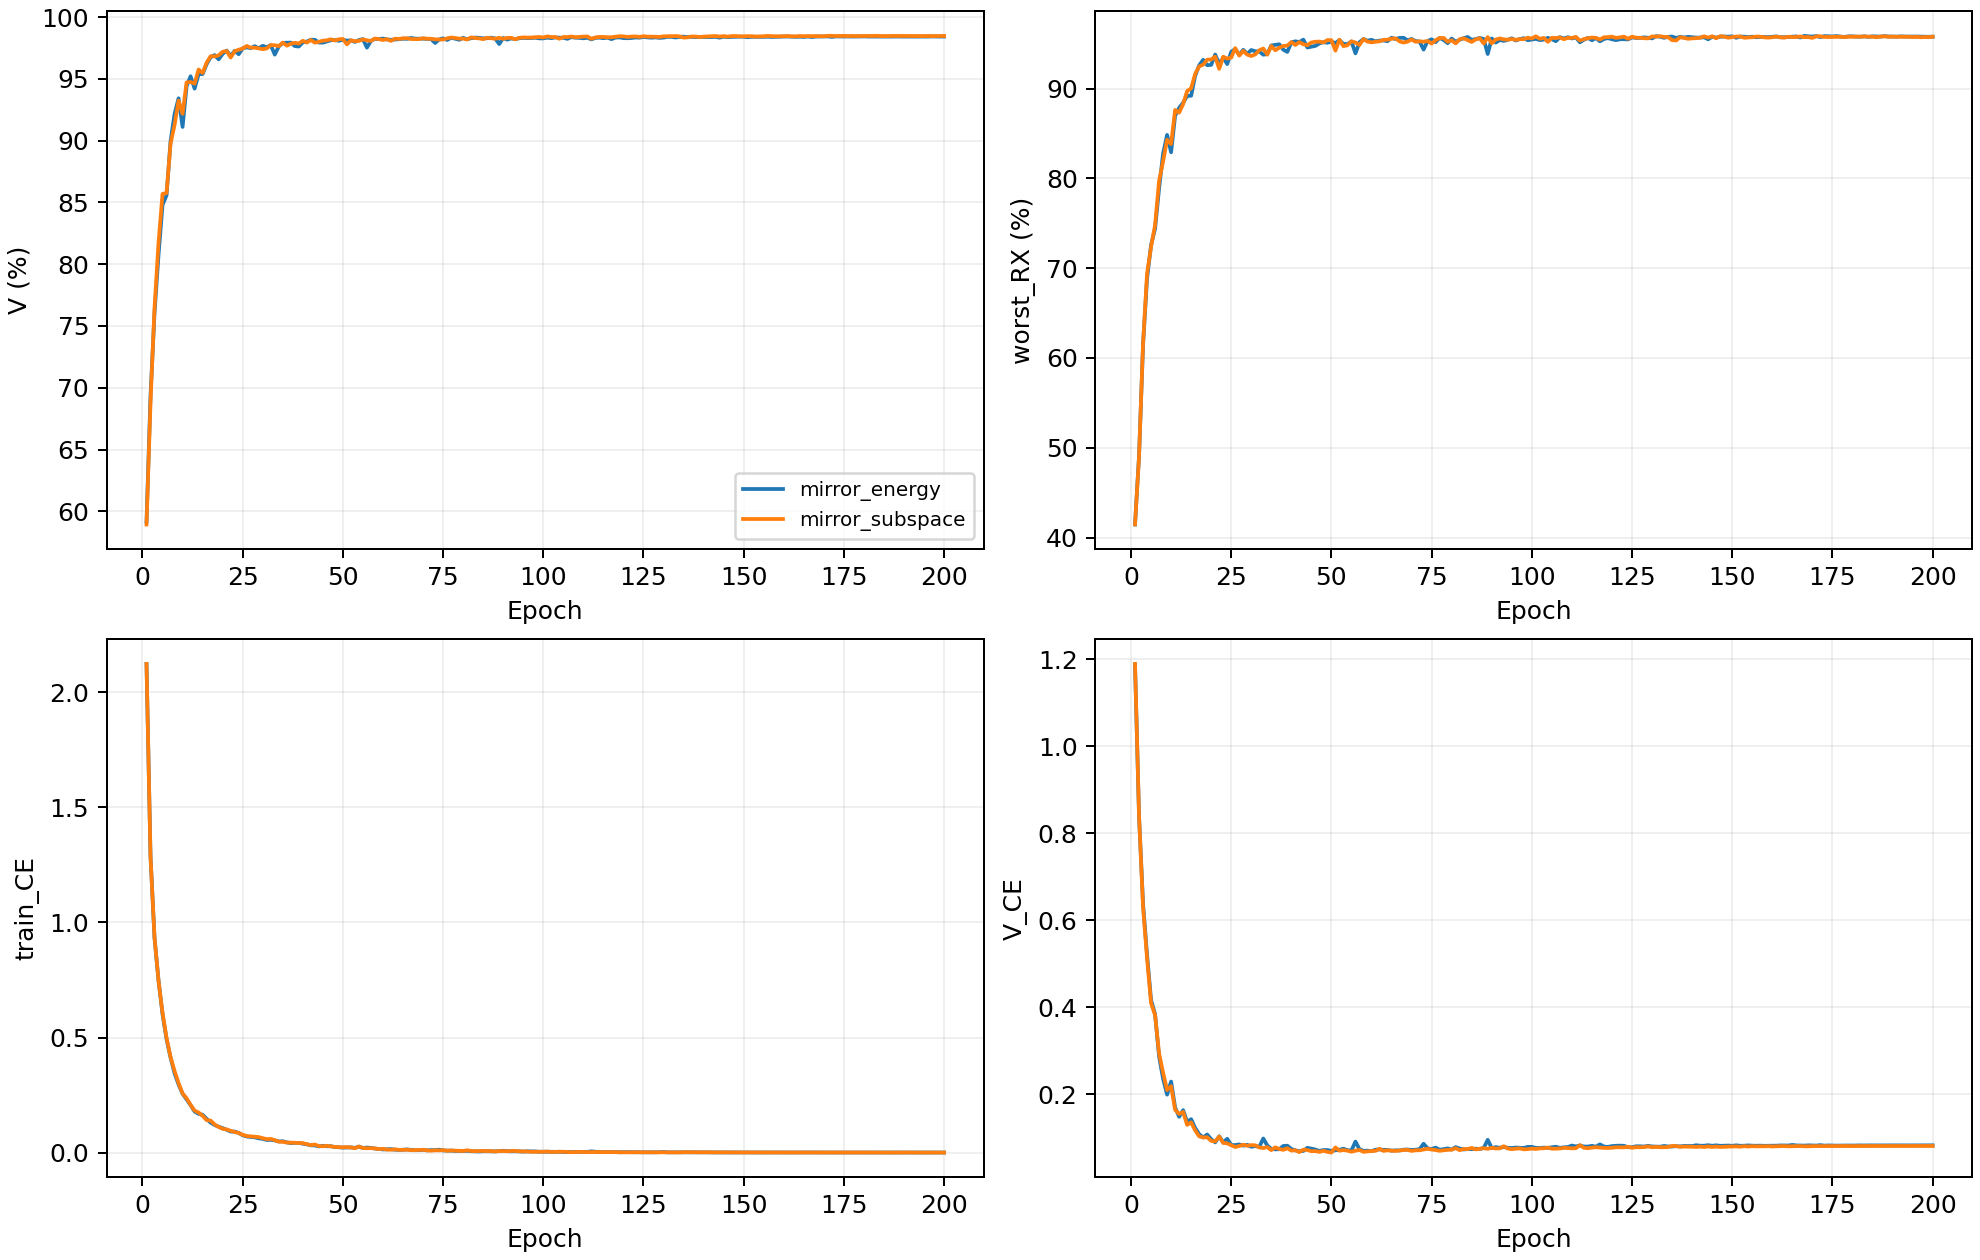

The data file committed next to this chart (first rows):
CE_gap, V, V_CE, epoch, mirror_relation_gradient_norm, model_seed, score, train_CE, variant, worst_RX
-0.8809, 0.584, 1.237, 1, 0.1433, 2026092701, 0.4949, 2.118, mirror_energy, 0.4057
-0.4662, 0.7205, 0.8635, 2, 0.1246, 2026092701, 0.5943, 1.33, mirror_energy, 0.4681
-0.3078, 0.7719, 0.6688, 3, 0.137, 2026092701, 0.6815, 0.9766, mirror_energy, 0.5911
-0.2321, 0.8005, 0.5344, 4, 0.175, 2026092701, 0.7366, 0.7665, mirror_energy, 0.6728
-0.1884, 0.8439, 0.4204, 5, 0.288, 2026092701, 0.7858, 0.6089, mirror_energy, 0.7278
-0.09947, 0.867, 0.3741, 6, 0.4365, 2026092701, 0.794, 0.4736, mirror_energy, 0.7211
-0.1584, 0.922, 0.2501, 7, 0.5768, 2026092701, 0.8663, 0.4085, mirror_energy, 0.8106
-0.106, 0.9314, 0.2245, 8, 0.6105, 2026092701, 0.8914, 0.3306, mirror_energy, 0.8515
-0.1067, 0.9416, 0.1855, 9, 0.8282, 2026092701, 0.9001, 0.2922, mirror_energy, 0.8585
0.01181, 0.8854, 0.2699, 10, 0.9312, 2026092701, 0.8478, 0.2581, mirror_energy, 0.8102
-0.07962, 0.9497, 0.1597, 11, 1.041, 2026092701, 0.9123, 0.2393, mirror_energy, 0.8748
-0.04921, 0.9503, 0.1551, 12, 0.5988, 2026092701, 0.9128, 0.2043, mirror_energy, 0.8754
-0.0392, 0.9557, 0.1379, 13, 0.8109, 2026092701, 0.9218, 0.1771, mirror_energy, 0.888
-0.02499, 0.948, 0.1435, 14, 0.7042, 2026092701, 0.9105, 0.1685, mirror_energy, 0.873
-0.006572, 0.9479, 0.156, 15, 0.7038, 2026092701, 0.907, 0.1626, mirror_energy, 0.8661
-0.02947, 0.9582, 0.1235, 16, 1.065, 2026092701, 0.9266, 0.153, mirror_energy, 0.895
-0.02852, 0.9697, 0.1036, 17, 0.5668, 2026092701, 0.9514, 0.1321, mirror_energy, 0.9331
-0.01288, 0.9679, 0.1073, 18, 0.557, 2026092701, 0.9494, 0.1202, mirror_energy, 0.9309
-0.02365, 0.9714, 0.09374, 19, 0.5201, 2026092701, 0.9526, 0.1174, mirror_energy, 0.9337
-0.006068, 0.9696, 0.09856, 20, 0.4714, 2026092701, 0.9499, 0.1046, mirror_energy, 0.9302
-0.01874, 0.9737, 0.08983, 21, 0.663, 2026092701, 0.9558, 0.1086, mirror_energy, 0.938
0.01949, 0.9658, 0.113, 22, 0.4322, 2026092701, 0.9495, 0.09356, mirror_energy, 0.9331
-0.01448, 0.9755, 0.08144, 23, 0.4111, 2026092701, 0.9591, 0.09593, mirror_energy, 0.9426
0.009592, 0.971, 0.0941, 24, 0.342, 2026092701, 0.951, 0.08451, mirror_energy, 0.9309
-0.002023, 0.9767, 0.07718, 25, 0.4273, 2026092701, 0.9619, 0.0792, mirror_energy, 0.947
0.01049, 0.9763, 0.08354, 26, 0.4286, 2026092701, 0.9594, 0.07306, mirror_energy, 0.9424
0.01897, 0.9754, 0.08893, 27, 0.4173, 2026092701, 0.9569, 0.06996, mirror_energy, 0.9385
0.01684, 0.9752, 0.08722, 28, 0.5129, 2026092701, 0.9587, 0.07038, mirror_energy, 0.9422
0.01953, 0.9749, 0.08377, 29, 0.3642, 2026092701, 0.9584, 0.06424, mirror_energy, 0.9419
0.0277, 0.9737, 0.08976, 30, 0.4468, 2026092701, 0.9534, 0.06206, mirror_energy, 0.9331
0.01467, 0.9788, 0.07529, 31, 0.3484, 2026092701, 0.961, 0.06062, mirror_energy, 0.9431
0.02814, 0.9768, 0.08266, 32, 0.3043, 2026092701, 0.9563, 0.05453, mirror_energy, 0.9357
0.02004, 0.9797, 0.07325, 33, 0.4209, 2026092701, 0.9665, 0.05321, mirror_energy, 0.9533
0.02511, 0.979, 0.07355, 34, 0.3528, 2026092701, 0.9647, 0.04844, mirror_energy, 0.9504
0.02304, 0.9793, 0.07337, 35, 0.4053, 2026092701, 0.9644, 0.05032, mirror_energy, 0.9494
0.02755, 0.9794, 0.07354, 36, 0.3283, 2026092701, 0.9632, 0.04599, mirror_energy, 0.947
0.03604, 0.976, 0.08671, 37, 0.4597, 2026092701, 0.9614, 0.05067, mirror_energy, 0.9469
0.02448, 0.9784, 0.07846, 38, 0.5451, 2026092701, 0.9625, 0.05398, mirror_energy, 0.9467
0.02931, 0.981, 0.07044, 39, 0.2579, 2026092701, 0.9686, 0.04112, mirror_energy, 0.9561
0.03689, 0.9803, 0.07483, 40, 0.2979, 2026092701, 0.9651, 0.03794, mirror_energy, 0.9498
0.03419, 0.9803, 0.0734, 41, 0.3342, 2026092701, 0.9661, 0.03921, mirror_energy, 0.9519
0.03555, 0.9829, 0.06802, 42, 0.2667, 2026092701, 0.9685, 0.03247, mirror_energy, 0.9541
0.0379, 0.9829, 0.06766, 43, 0.2612, 2026092701, 0.9697, 0.02976, mirror_energy, 0.9565
0.04324, 0.9817, 0.07047, 44, 0.1914, 2026092701, 0.9686, 0.02723, mirror_energy, 0.9556
0.03952, 0.9808, 0.07183, 45, 0.3523, 2026092701, 0.9655, 0.0323, mirror_energy, 0.9502
0.04067, 0.9799, 0.07388, 46, 0.2665, 2026092701, 0.9637, 0.03321, mirror_energy, 0.9474
0.04171, 0.9822, 0.06863, 47, 0.2418, 2026092701, 0.968, 0.02693, mirror_energy, 0.9537
0.04851, 0.9822, 0.07274, 48, 0.2168, 2026092701, 0.9671, 0.02423, mirror_energy, 0.952
0.03713, 0.9816, 0.06865, 49, 0.3338, 2026092701, 0.9661, 0.03152, mirror_energy, 0.9506
0.04831, 0.9813, 0.07267, 50, 0.252, 2026092701, 0.9662, 0.02436, mirror_energy, 0.9511
0.05053, 0.9812, 0.07211, 51, 0.2091, 2026092701, 0.9668, 0.02158, mirror_energy, 0.9524
0.04457, 0.9822, 0.0719, 52, 0.3352, 2026092701, 0.9701, 0.02733, mirror_energy, 0.958
0.04859, 0.9807, 0.07617, 53, 0.3536, 2026092701, 0.9679, 0.02757, mirror_energy, 0.9552
0.04452, 0.9836, 0.06749, 54, 0.2203, 2026092701, 0.9701, 0.02297, mirror_energy, 0.9567
0.05023, 0.9832, 0.06992, 55, 0.2149, 2026092701, 0.9697, 0.01969, mirror_energy, 0.9561
0.04974, 0.9829, 0.0677, 56, 0.1614, 2026092701, 0.9693, 0.01797, mirror_energy, 0.9557
0.05281, 0.9821, 0.07107, 57, 0.1642, 2026092701, 0.9677, 0.01826, mirror_energy, 0.9533
0.0485, 0.9828, 0.07048, 58, 0.1936, 2026092701, 0.9696, 0.02198, mirror_energy, 0.9563
0.05407, 0.9824, 0.06954, 59, 0.1866, 2026092701, 0.9667, 0.01547, mirror_energy, 0.9511
0.05332, 0.9833, 0.06899, 60, 0.2119, 2026092701, 0.9696, 0.01567, mirror_energy, 0.9559
... 1,540 more rows
